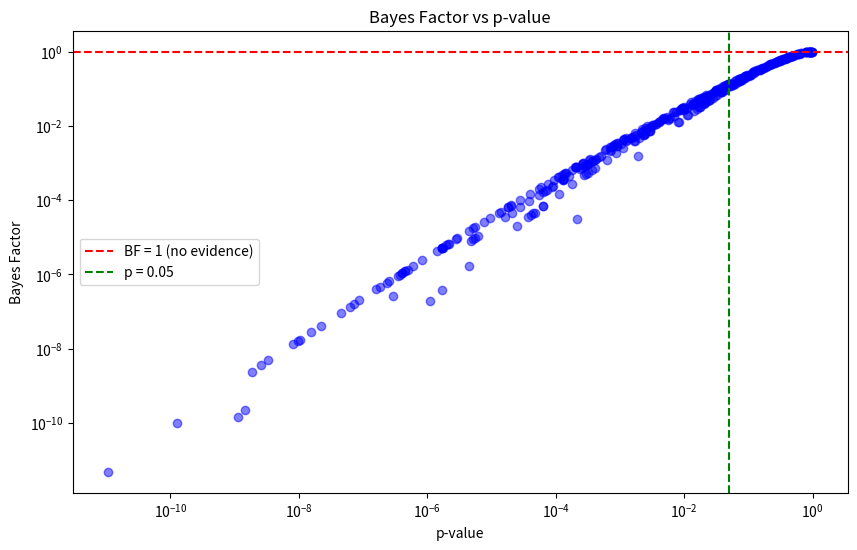

This figure's Python source:
# ============================================================================
# Bayesian Statistics
# ============================================================================

import numpy as np
import scipy.stats as stats
import matplotlib.pyplot as plt

# ============================================================================
# Bayes Factors
# ============================================================================

def bayes_factor(data, mu_null=0):
    """
    Calculate Bayes Factor for a one-sample t-test.
    """
    n = len(data)
    sample_mean = np.mean(data)
    sample_std = np.std(data, ddof=1)
    t_stat = (sample_mean - mu_null) / (sample_std / np.sqrt(n))
    
    # Calculate p-value
    p_value = 2 * (1 - stats.t.cdf(abs(t_stat), df=n-1))

    # Approximate Bayes Factor (using BIC approximation)
    bic_null = n * np.log(sample_std**2) + 2 * np.log(n)
    bic_alt = n * np.log(sample_std**2) + 2 * np.log(n) + t_stat**2
    bf = np.exp((bic_null - bic_alt) / 2)

    return bf, p_value

# ============================================================================
# Example: Bayes Factor Calculation
# ============================================================================

np.random.seed(123)
n = 50
mu_null = 0
mu_alt = 0.5
sigma = 1
data = np.random.normal(mu_alt, sigma, n)

print("Simulated data:")
print(f"  Sample size: n = {n}")
print(f"  True mean: {mu_alt}")
print(f"  True SD: {sigma}")
print(f"  Sample mean: {np.mean(data):.4f}")
print(f"  Sample SD: {np.std(data, ddof=1):.4f}\n")

# Calculate Bayes Factor and p-value
bf, p_value = bayes_factor(data, mu_null=mu_null)

print("Frequentist t-test:")
print(f"  H0: μ = {mu_null}")
print("  Ha: μ ≠ 0")
print(f"  p-value: {p_value:.4f}\n")

print("Bayesian t-test (Bayes Factor):")
print(f"  H0: μ = {mu_null}")
print("  H1: μ ≠ 0")
print(f"  Bayes Factor (BF10): {bf:.4f}\n")

# ============================================================================
# Visualization: BF vs p-value relationship
# ============================================================================

print("Creating visualization of Bayes Factor vs p-value relationship...\n")

# Simulate multiple datasets to show relationship
n_sims = 100
sample_sizes = [20, 50, 100, 200]
results = []

for n_size in sample_sizes:
    for _ in range(n_sims):
        sim_data = np.random.normal(0.3, 1, n_size)
        bf, p = bayes_factor(sim_data, mu_null=0)
        results.append((n_size, p, bf))

# Convert results to numpy array
results = np.array(results, dtype=[('n', int), ('pvalue', float), ('bayes_factor', float)])

# Plot 1: Scatter plot of BF vs p-value
plt.figure(figsize=(10, 6))
plt.scatter(results['pvalue'], results['bayes_factor'], alpha=0.5, c='blue')
plt.xscale('log')
plt.yscale('log')
plt.axhline(1, color='red', linestyle='--', label='BF = 1 (no evidence)')
plt.axvline(0.05, color='green', linestyle='--', label='p = 0.05')
plt.xlabel('p-value')
plt.ylabel('Bayes Factor')
plt.title('Bayes Factor vs p-value')
plt.legend()
plt.show()

# ============================================================================
# Summary
# ============================================================================

print("Summary: Bayesian Statistics\n")
print("Key concepts covered:\n")
print("1. Bayesian Inference\n")
print("2. Priors\n")
print("3. Bayesian Point Estimates\n")
print("4. Bayesian Hypothesis Testing\n")
print("5. Bayes Factors\n")
print("Applications: Pattern recognition, spam detection, etc.\n")